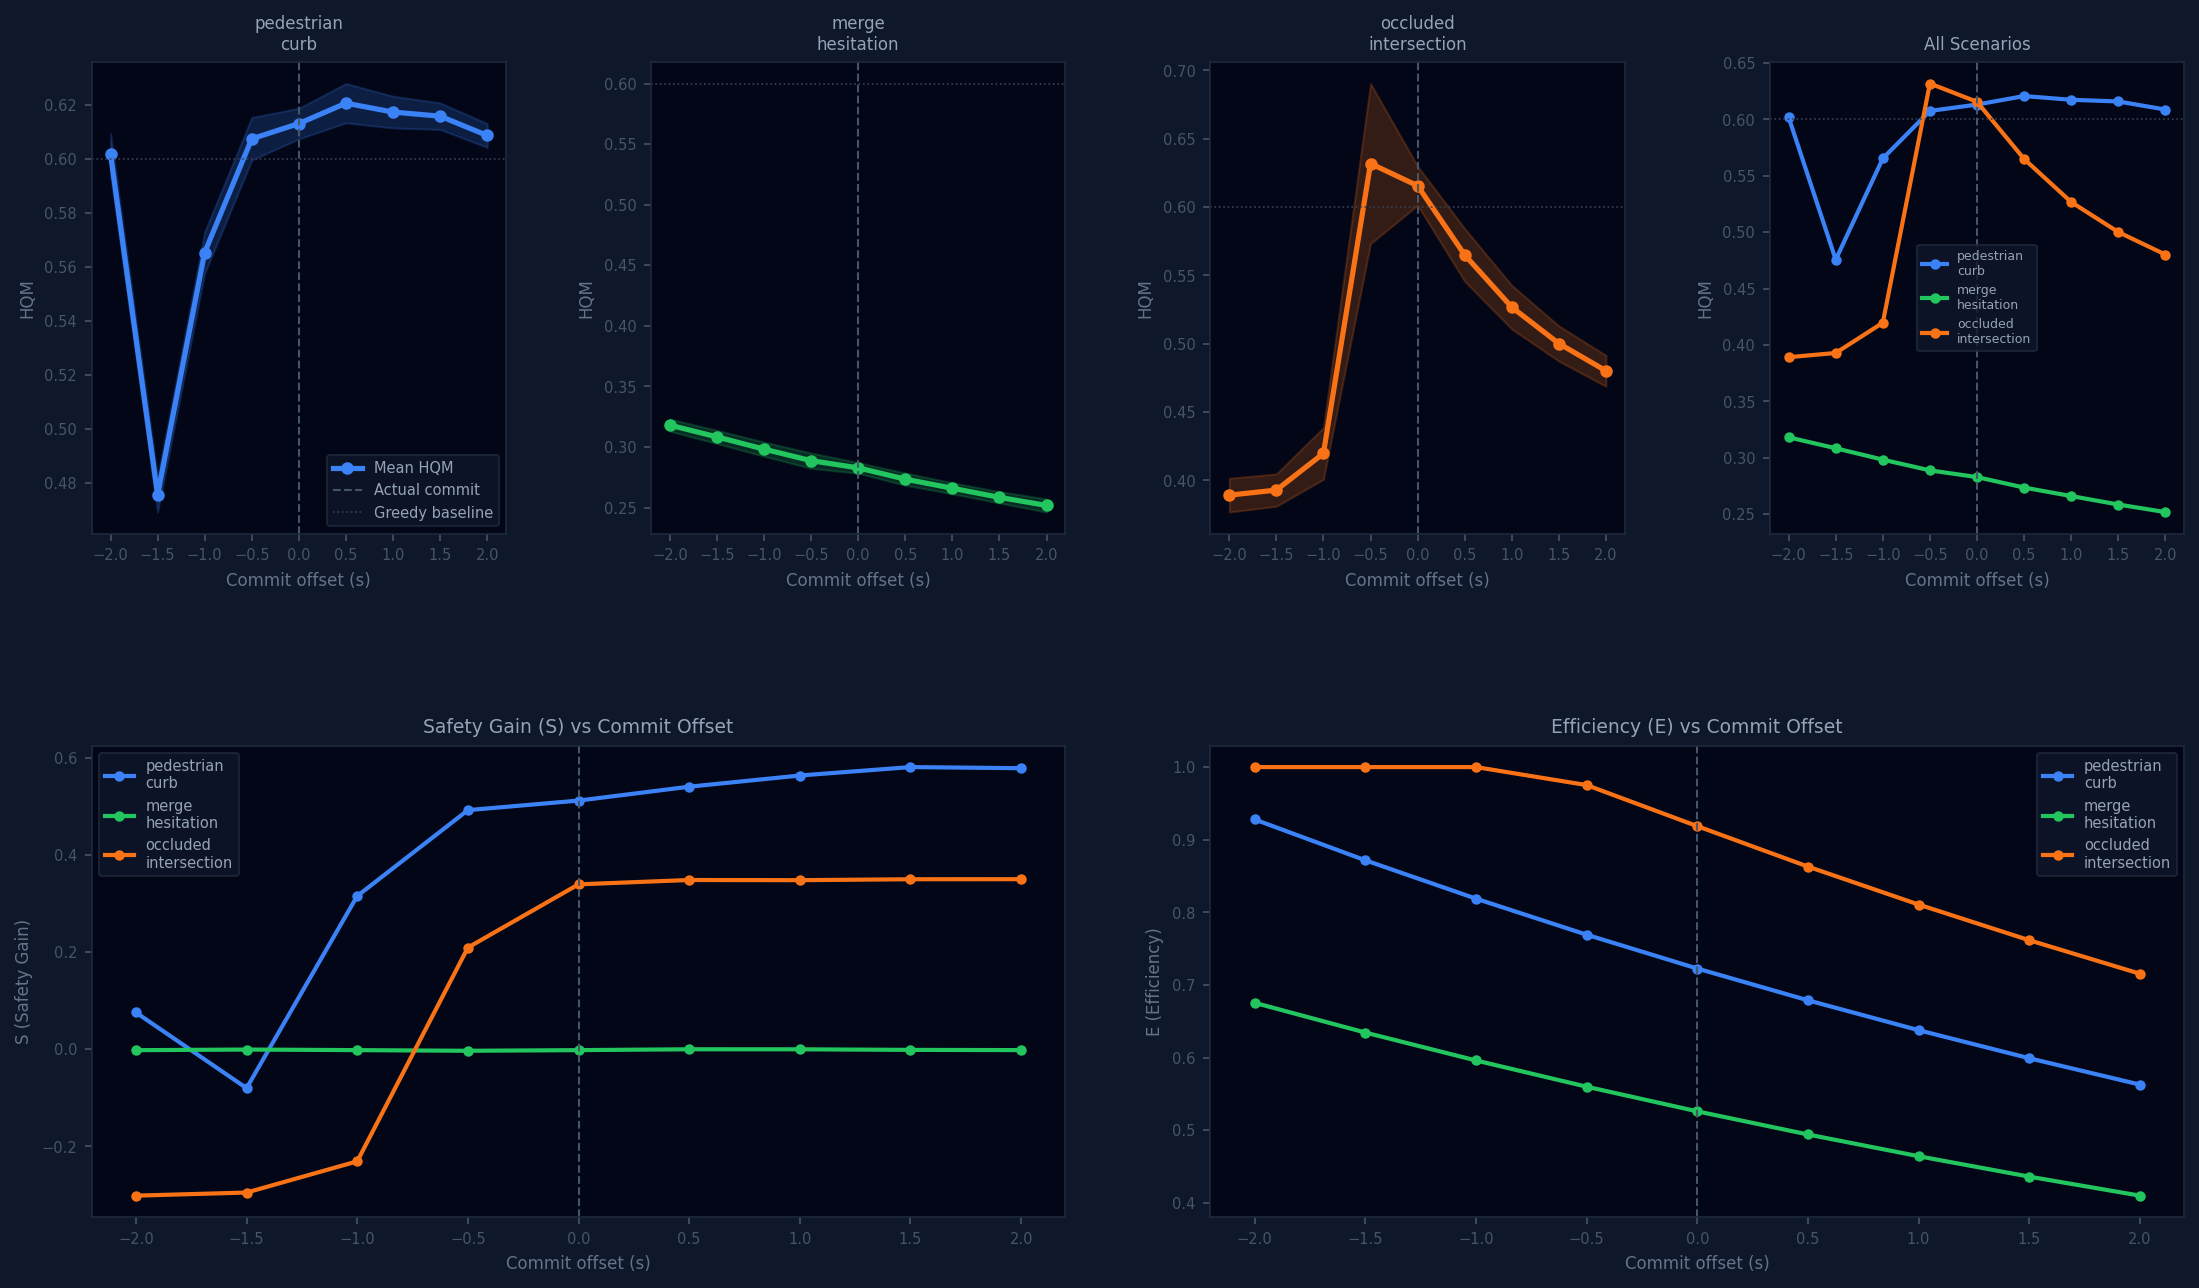

Values plotted in this chart, from the file beside it:
scenario, trial, offset, t_actual, t_cf, hqm, S, E, B, R, risk_at_commit, risk_at_greedy, t_commit
pedestrian_curb, 0, -2.0, 3.133, 1.133, 0.5916, 0.0515, 0.9239, 0.9502, 1.0, 0.5211, 0.5727, 1.133
pedestrian_curb, 0, -1.5, 3.133, 1.633, 0.4686, -0.0954, 0.8679, 0.6991, 1.0, 0.6681, 0.5727, 1.633
pedestrian_curb, 0, -1.0, 3.133, 2.133, 0.5569, 0.2963, 0.8153, 0.423, 1.0, 0.2764, 0.5727, 2.133
pedestrian_curb, 0, -0.5, 3.133, 2.633, 0.6063, 0.491, 0.7659, 0.3421, 1.0, 0.0817, 0.5727, 2.633
pedestrian_curb, 0, 0.0, 3.133, 3.133, 0.6072, 0.4991, 0.7195, 0.3887, 1.0, 0.0736, 0.5727, 3.133
pedestrian_curb, 0, 0.5, 3.133, 3.633, 0.6072, 0.5087, 0.6759, 0.4239, 1.0, 0.0639, 0.5727, 3.633
pedestrian_curb, 0, 1.0, 3.133, 4.133, 0.6131, 0.5546, 0.635, 0.4127, 1.0, 0.0181, 0.5727, 4.133
pedestrian_curb, 0, 1.5, 3.133, 4.633, 0.6115, 0.5727, 0.5965, 0.4165, 1.0, 0.0, 0.5727, 4.633
pedestrian_curb, 0, 2.0, 3.133, 5.133, 0.602, 0.5642, 0.5604, 0.4313, 1.0, 0.0084, 0.5727, 5.133
pedestrian_curb, 1, -2.0, 3.133, 1.133, 0.6012, 0.0726, 0.9277, 0.9514, 1.0, 0.5237, 0.5963, 1.133
pedestrian_curb, 1, -1.5, 3.133, 1.633, 0.4692, -0.0932, 0.8715, 0.6928, 1.0, 0.6895, 0.5963, 1.633
pedestrian_curb, 1, -1.0, 3.133, 2.133, 0.5689, 0.319, 0.8187, 0.4329, 1.0, 0.2772, 0.5963, 2.133
pedestrian_curb, 1, -0.5, 3.133, 2.633, 0.6122, 0.5, 0.7691, 0.3494, 1.0, 0.0963, 0.5963, 2.633
pedestrian_curb, 1, 0.0, 3.133, 3.133, 0.6219, 0.5306, 0.7225, 0.3949, 1.0, 0.0657, 0.5963, 3.133
pedestrian_curb, 1, 0.5, 3.133, 3.633, 0.6386, 0.5821, 0.6788, 0.4303, 1.0, 0.0141, 0.5963, 3.633
pedestrian_curb, 1, 1.0, 3.133, 4.133, 0.6229, 0.5751, 0.6376, 0.4171, 1.0, 0.0211, 0.5963, 4.133
pedestrian_curb, 1, 1.5, 3.133, 4.633, 0.6193, 0.5883, 0.599, 0.4213, 1.0, 0.008, 0.5963, 4.633
pedestrian_curb, 1, 2.0, 3.133, 5.133, 0.6162, 0.5963, 0.5627, 0.4353, 1.0, 0.0, 0.5963, 5.133
pedestrian_curb, 2, -2.0, 3.133, 1.133, 0.606, 0.0867, 0.9316, 0.9424, 1.0, 0.5062, 0.5929, 1.133
pedestrian_curb, 2, -1.5, 3.133, 1.633, 0.4847, -0.0577, 0.8752, 0.695, 1.0, 0.6506, 0.5929, 1.633
pedestrian_curb, 2, -1.0, 3.133, 2.133, 0.5669, 0.3163, 0.8221, 0.424, 1.0, 0.2765, 0.5929, 2.133
pedestrian_curb, 2, -0.5, 3.133, 2.633, 0.6109, 0.4997, 0.7723, 0.3395, 1.0, 0.0932, 0.5929, 2.633
pedestrian_curb, 2, 0.0, 3.133, 3.133, 0.6156, 0.5166, 0.7255, 0.3881, 1.0, 0.0763, 0.5929, 3.133
pedestrian_curb, 2, 0.5, 3.133, 3.633, 0.626, 0.5508, 0.6816, 0.4266, 1.0, 0.0421, 0.5929, 3.633
pedestrian_curb, 2, 1.0, 3.133, 4.133, 0.6217, 0.5705, 0.6403, 0.4168, 1.0, 0.0223, 0.5929, 4.133
pedestrian_curb, 2, 1.5, 3.133, 4.633, 0.622, 0.5929, 0.6015, 0.4225, 1.0, 0.0, 0.5929, 4.633
pedestrian_curb, 2, 2.0, 3.133, 5.133, 0.6066, 0.5699, 0.5651, 0.4366, 1.0, 0.023, 0.5929, 5.133
pedestrian_curb, 3, -2.0, 3.167, 1.167, 0.5902, 0.0468, 0.9277, 0.9475, 1.0, 0.5329, 0.5797, 1.167
pedestrian_curb, 3, -1.5, 3.167, 1.667, 0.4765, -0.0719, 0.8715, 0.6871, 1.0, 0.6516, 0.5797, 1.667
pedestrian_curb, 3, -1.0, 3.167, 2.167, 0.5738, 0.3348, 0.8187, 0.4257, 1.0, 0.2448, 0.5797, 2.167
pedestrian_curb, 3, -0.5, 3.167, 2.667, 0.6138, 0.5011, 0.7691, 0.3552, 1.0, 0.0786, 0.5797, 2.667
pedestrian_curb, 3, 0.0, 3.167, 3.167, 0.6132, 0.5048, 0.7225, 0.4031, 1.0, 0.0749, 0.5797, 3.167
pedestrian_curb, 3, 0.5, 3.167, 3.667, 0.6277, 0.5551, 0.6788, 0.4299, 1.0, 0.0245, 0.5797, 3.667
pedestrian_curb, 3, 1.0, 3.167, 4.167, 0.6252, 0.5797, 0.6376, 0.4197, 1.0, 0.0, 0.5797, 4.167
pedestrian_curb, 3, 1.5, 3.167, 4.667, 0.6165, 0.5797, 0.599, 0.4244, 1.0, 0.0, 0.5797, 4.667
pedestrian_curb, 3, 2.0, 3.167, 5.167, 0.6096, 0.5786, 0.5627, 0.4374, 1.0, 0.0011, 0.5797, 5.167
pedestrian_curb, 4, -2.0, 3.167, 1.167, 0.6008, 0.0771, 0.9239, 0.9451, 1.0, 0.5091, 0.5862, 1.167
pedestrian_curb, 4, -1.5, 3.167, 1.667, 0.4734, -0.076, 0.8679, 0.6841, 1.0, 0.6622, 0.5862, 1.667
pedestrian_curb, 4, -1.0, 3.167, 2.167, 0.5681, 0.3292, 0.8153, 0.4129, 1.0, 0.257, 0.5862, 2.167
pedestrian_curb, 4, -0.5, 3.167, 2.667, 0.5996, 0.4787, 0.7659, 0.3333, 1.0, 0.1074, 0.5862, 2.667
pedestrian_curb, 4, 0.0, 3.167, 3.167, 0.6182, 0.529, 0.7195, 0.3833, 1.0, 0.0571, 0.5862, 3.167
pedestrian_curb, 4, 0.5, 3.167, 3.667, 0.6161, 0.5367, 0.6759, 0.4119, 1.0, 0.0494, 0.5862, 3.667
pedestrian_curb, 4, 1.0, 3.167, 4.167, 0.6155, 0.564, 0.635, 0.4058, 1.0, 0.0221, 0.5862, 4.167
pedestrian_curb, 4, 1.5, 3.167, 4.667, 0.6165, 0.5862, 0.5965, 0.4147, 1.0, 0.0, 0.5862, 4.667
pedestrian_curb, 4, 2.0, 3.167, 5.167, 0.6089, 0.5818, 0.5604, 0.4303, 1.0, 0.0044, 0.5862, 5.167
pedestrian_curb, 5, -2.0, 3.133, 1.133, 0.6084, 0.0927, 0.9239, 0.9518, 1.0, 0.4994, 0.5921, 1.133
pedestrian_curb, 5, -1.5, 3.133, 1.633, 0.4846, -0.0543, 0.8679, 0.6965, 1.0, 0.6464, 0.5921, 1.633
pedestrian_curb, 5, -1.0, 3.133, 2.133, 0.5669, 0.3125, 0.8153, 0.4404, 1.0, 0.2796, 0.5921, 2.133
pedestrian_curb, 5, -0.5, 3.133, 2.633, 0.6165, 0.5093, 0.7659, 0.3562, 1.0, 0.0828, 0.5921, 2.633
pedestrian_curb, 5, 0.0, 3.133, 3.133, 0.6169, 0.5192, 0.7195, 0.3965, 1.0, 0.0729, 0.5921, 3.133
pedestrian_curb, 5, 0.5, 3.133, 3.633, 0.6208, 0.5369, 0.6759, 0.4356, 1.0, 0.0552, 0.5921, 3.633
pedestrian_curb, 5, 1.0, 3.133, 4.133, 0.6249, 0.5791, 0.635, 0.4226, 1.0, 0.0131, 0.5921, 4.133
pedestrian_curb, 5, 1.5, 3.133, 4.633, 0.6216, 0.5921, 0.5965, 0.428, 1.0, 0.0, 0.5921, 4.633
pedestrian_curb, 5, 2.0, 3.133, 5.133, 0.6099, 0.5789, 0.5604, 0.4411, 1.0, 0.0132, 0.5921, 5.133
pedestrian_curb, 6, -2.0, 3.167, 1.167, 0.5941, 0.0608, 0.9277, 0.9391, 1.0, 0.522, 0.5828, 1.167
pedestrian_curb, 6, -1.5, 3.167, 1.667, 0.4722, -0.0826, 0.8715, 0.6866, 1.0, 0.6655, 0.5828, 1.667
pedestrian_curb, 6, -1.0, 3.167, 2.167, 0.5759, 0.3451, 0.8187, 0.4157, 1.0, 0.2377, 0.5828, 2.167
pedestrian_curb, 6, -0.5, 3.167, 2.667, 0.6101, 0.497, 0.7691, 0.345, 1.0, 0.0858, 0.5828, 2.667
pedestrian_curb, 6, 0.0, 3.167, 3.167, 0.6116, 0.5059, 0.7225, 0.393, 1.0, 0.0769, 0.5828, 3.167
pedestrian_curb, 6, 0.5, 3.167, 3.667, 0.6219, 0.5438, 0.6788, 0.4236, 1.0, 0.0391, 0.5828, 3.667
... 750 more rows
